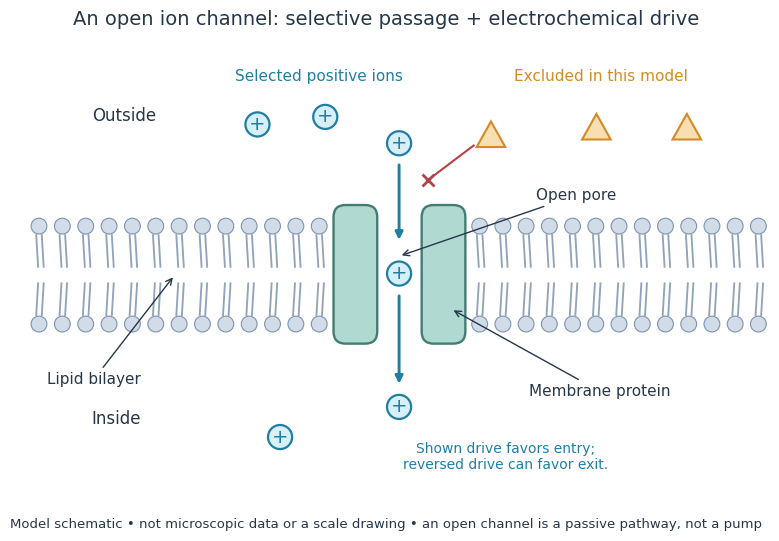

Source code (Python): (Note: this script raises an exception after producing the figure.)
"""Original channel cartoon; writes an opaque PNG in the current directory.

Tested with Python 3.14.4, NumPy 2.3.5 and Matplotlib 3.10.7.
Particle shapes, counts and dimensions are illustrative, not microscopic data.
"""
from pathlib import Path

import matplotlib
matplotlib.use("Agg")
import matplotlib.pyplot as plt
from matplotlib.patches import Circle, FancyBboxPatch, Polygon
import numpy as np


INK = "#263749"
BLUE = "#207ea2"
TEAL = "#b0d9d1"
GOLD = "#d48a25"
RED = "#b34445"


def ion(ax, x, y):
    ax.add_patch(Circle((x, y), .16, fc="#d7eff9", ec=BLUE, lw=1.6, zorder=4))
    ax.text(x, y, "+", color=BLUE, ha="center", va="center", fontsize=14, zorder=5)


def excluded(ax, x, y):
    ax.add_patch(Polygon([(x, y+.19), (x-.19, y-.15), (x+.19, y-.15)],
                         fc="#f7dfb3", ec=GOLD, lw=1.5, zorder=4))


def main():
    plt.rcParams.update({"font.family": "DejaVu Sans", "font.size": 11})
    fig, ax = plt.subplots(figsize=(9.4, 5.6), facecolor="white")
    fig.subplots_adjust(left=.035, right=.98, top=.87, bottom=.11)
    ax.set(xlim=(0, 10), ylim=(0, 5.65), aspect="equal")
    ax.axis("off")
    fig.suptitle("An open ion channel: selective passage + electrochemical drive",
                 fontsize=14, color=INK, y=.96)

    # Interrupted bilayer; the central space is occupied by the pore protein.
    for x in np.r_[np.linspace(.3, 4.02, 13), np.linspace(6.15, 9.85, 13)]:
        for y, direction in [(3.45, -1), (2.15, 1)]:
            ax.add_patch(Circle((x, y), .105, fc="#d1dce8", ec="#7e93ab", lw=.8))
            for offset in [-.037, .037]:
                ax.plot([x+offset, x+offset+.025], [y+direction*.12, y+direction*.54],
                        color="#91a4b9", lw=1.35)
    for x in [4.25, 5.42]:
        ax.add_patch(FancyBboxPatch((x, 1.93), .5, 1.76,
                                   boxstyle="round,pad=0.04,rounding_size=0.16",
                                   fc=TEAL, ec="#427d71", lw=1.7, zorder=2))
    ax.text(1.0, 4.85, "Outside", color=INK, fontsize=12)
    ax.text(1.0, .82, "Inside", color=INK, fontsize=12)
    ax.annotate("Lipid bilayer", xy=(2.1, 2.8), xytext=(.4, 1.35),
                arrowprops={"arrowstyle": "->", "color": INK}, color=INK)
    ax.annotate("Membrane protein", xy=(5.77, 2.35), xytext=(6.8, 1.2),
                arrowprops={"arrowstyle": "->", "color": INK}, color=INK)
    ax.annotate("Open pore", xy=(5.08, 3.05), xytext=(6.9, 3.8),
                arrowprops={"arrowstyle": "->", "color": INK}, color=INK)

    for x, y in [(3.2, 4.8), (4.1, 4.9), (5.08, 4.55),
                 (5.08, 2.82), (5.08, 1.05), (3.5, .65)]:
        ion(ax, x, y)
    for y_start, y_end in [(4.3, 3.23), (2.56, 1.32)]:
        ax.annotate("", xy=(5.08, y_end), xytext=(5.08, y_start),
                    arrowprops={"arrowstyle": "-|>", "color": BLUE, "lw": 2.1}, zorder=3)
    ax.text(2.9, 5.38, "Selected positive ions", color=BLUE, fontsize=11)
    for x, y in [(6.3, 4.65), (7.7, 4.75), (8.9, 4.75)]:
        excluded(ax, x, y)
    ax.text(6.6, 5.38, "Excluded in this model", color=GOLD, fontsize=11)
    ax.plot([6.07, 5.46], [4.52, 4.06], color=RED, lw=1.5)
    ax.plot(5.46, 4.06, marker="x", color=RED, ms=9, mew=2)
    ax.text(6.5, .22, "Shown drive favors entry;\nreversed drive can favor exit.",
            color=BLUE, fontsize=10, ha="center")
    fig.text(.5, .035, "Model schematic • not microscopic data or a scale drawing • "
             "an open channel is a passive pathway, not a pump",
             ha="center", fontsize=9.5, color=INK)
    fig.savefig(Path.cwd() / (Path(__file__).stem + ".png"), dpi=120,
                facecolor="white", transparent=False)
    plt.close(fig)


if __name__ == "__main__":
    main()
